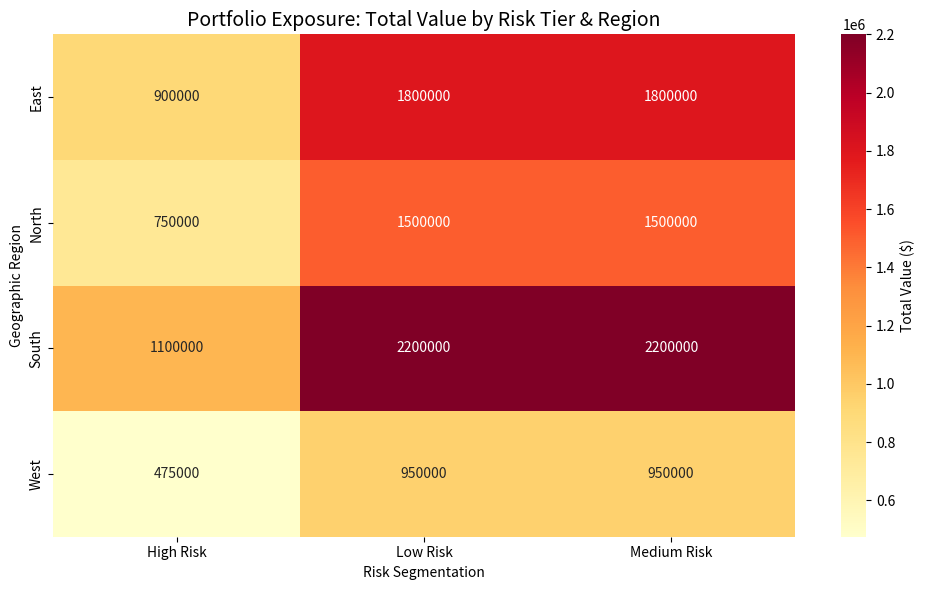

Source code (Python):
import pandas as pd
import seaborn as sns
import matplotlib.pyplot as plt

# 1. Simulating the data from your SQL output
data = {
    'Region': ['North', 'South', 'East', 'West'] * 25,
    'Risk_Tier': (['Low Risk'] * 40) + (['Medium Risk'] * 40) + (['High Risk'] * 20),
    'Portfolio_Value': [150000, 220000, 180000, 95000] * 25
}

df = pd.DataFrame(data)

# 2. Pivot the data to create a matrix for the Heatmap
# We're calculating the sum of portfolio value at risk in each region/tier
heatmap_data = df.pivot_table(index='Region', columns='Risk_Tier', values='Portfolio_Value', aggfunc='sum')

# 3. Create the Visualization
plt.figure(figsize=(10, 6))
sns.heatmap(heatmap_data, annot=True, fmt=".0f", cmap="YlOrRd", cbar_kws={'label': 'Total Value ($)'})

plt.title('Portfolio Exposure: Total Value by Risk Tier & Region', fontsize=14)
plt.ylabel('Geographic Region')
plt.xlabel('Risk Segmentation')

# Display the plot
plt.tight_layout()
plt.show()
